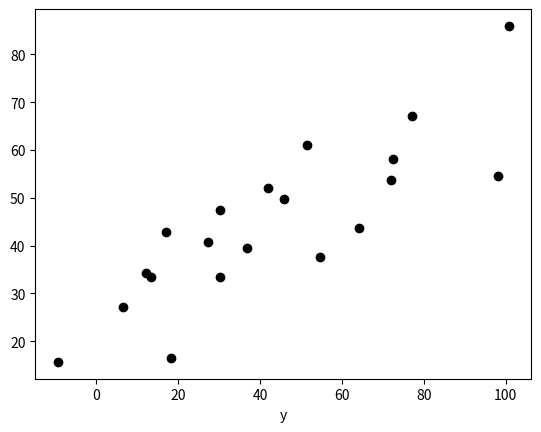

Source code (Python):
from matplotlib import pyplot as plt
import numpy as np

np.random.seed(42)
theta_true = (25, 0.5)
xdata = 100*np.random.random(20)
xdata = np.random.normal(xdata, 10)
ydata = theta_true[0] + theta_true[1]*xdata

#adding up sactter to points
ydata = np.random.normal(ydata, 10)

plt.plot(xdata,ydata,'ok')
plt.xlabel('x')
plt.xlabel('y')
plt.show()
